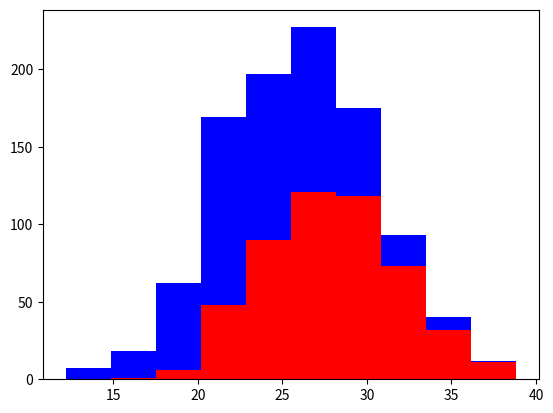

The matplotlib source for this figure:
import numpy as np
import matplotlib.pyplot as plt


greyhounds = 500
labs = 500

#
# more infomation about np.random.randn()
# https://www.geeksforgeeks.org/numpy-random-randn-python/
# you may also need python3-tk package. apt install python3-tk

grey_height = 28 + 4 * np.random.randn(greyhounds)
lab_height = 24 + 4 * np.random.randn(labs)

plt.hist([grey_height, lab_height], stacked=True, color=['r','b'])	# https://matplotlib.org/api/_as_gen/matplotlib.pyplot.hist.html
plt.show()